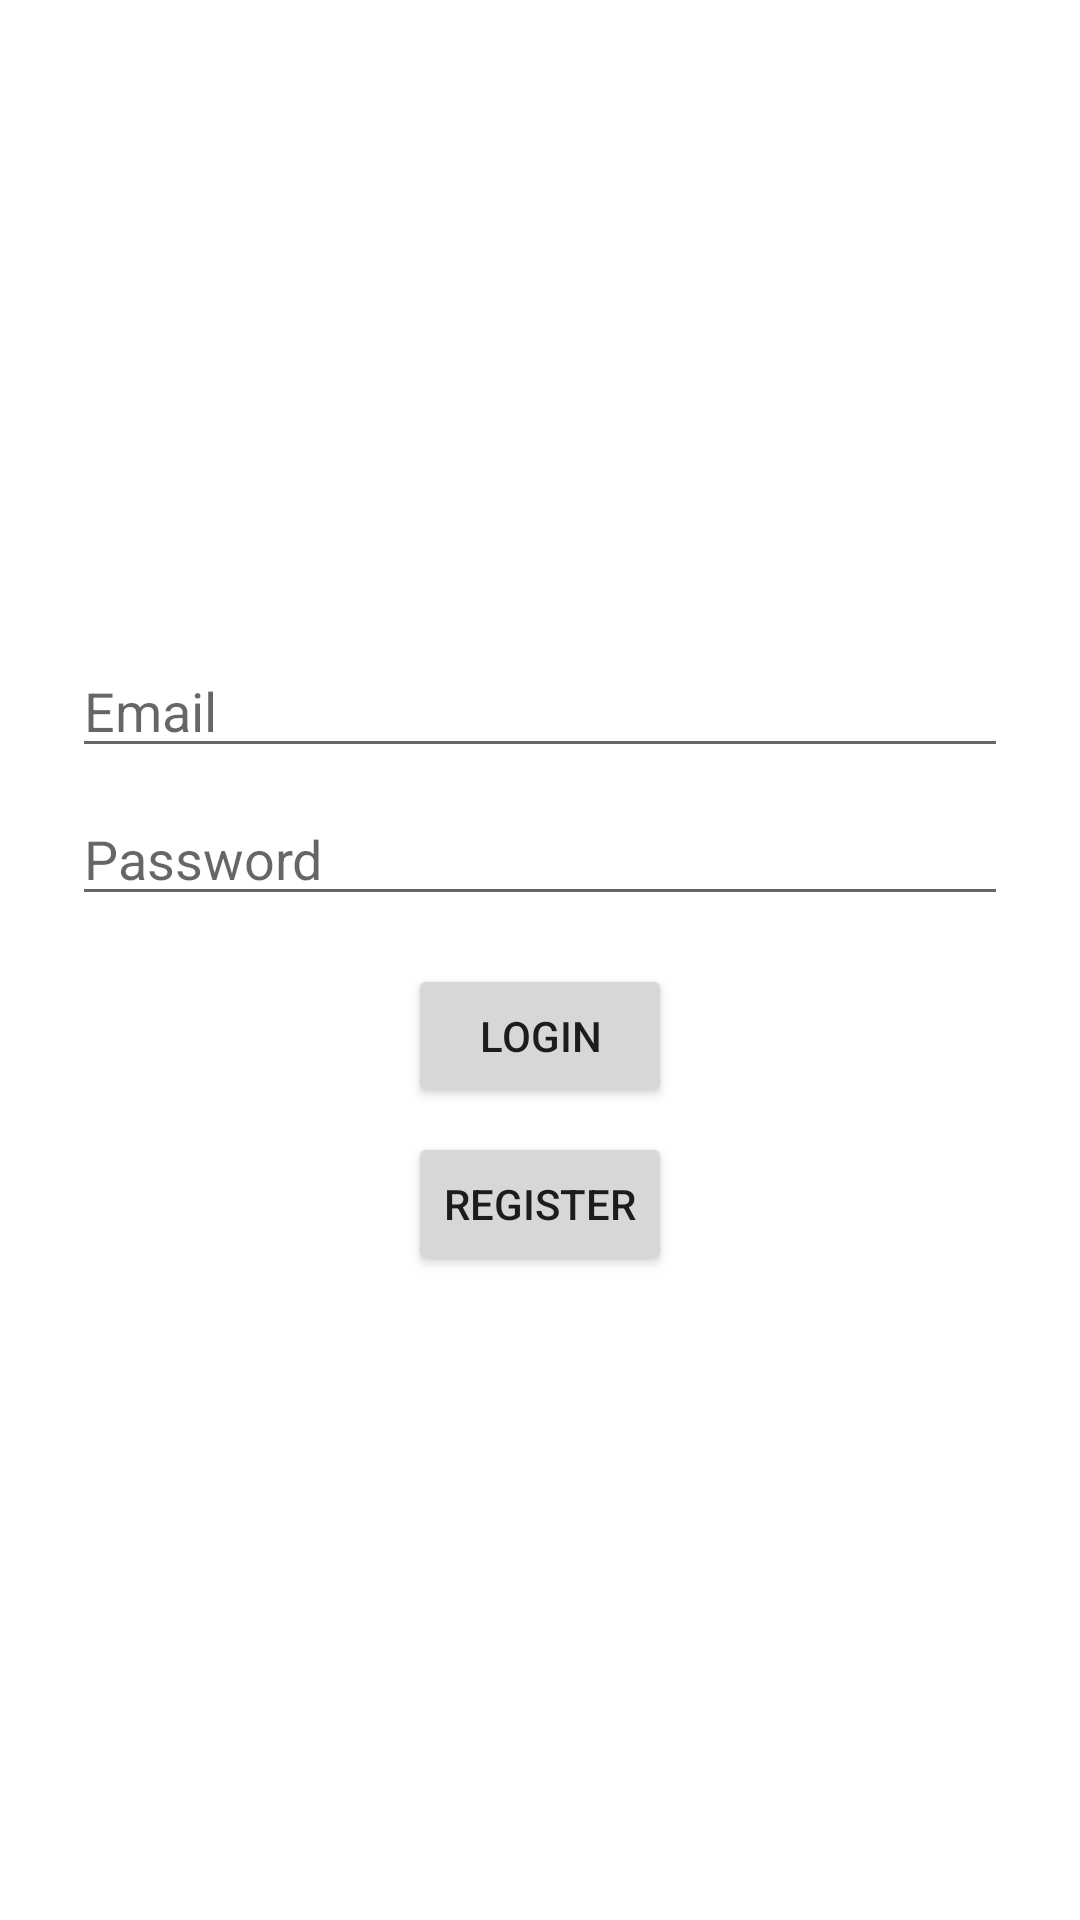

Write the Android layout XML for this screen, with the resource values it uses.
<!-- AndroidManifest.xml: application theme Theme.Progr3ss -->
<!-- res/layout/fragment_login.xml -->
<?xml version="1.0" encoding="utf-8"?>
<LinearLayout xmlns:android="http://schemas.android.com/apk/res/android"
    android:layout_width="match_parent"
    android:layout_height="match_parent"
    android:gravity="center"
    android:orientation="vertical"
    android:padding="24dp">

    <EditText
        android:id="@+id/etEmail"
        android:layout_width="match_parent"
        android:layout_height="wrap_content"
        android:hint="Email"
        android:inputType="textEmailAddress" />

    <EditText
        android:id="@+id/etPassword"
        android:layout_width="match_parent"
        android:layout_height="wrap_content"
        android:layout_marginTop="8dp"
        android:hint="Password"
        android:inputType="textPassword" />

    <Button
        android:id="@+id/btnLogin"
        android:layout_width="wrap_content"
        android:layout_height="wrap_content"
        android:layout_marginTop="16dp"
        android:text="Login" />

    <Button
        android:id="@+id/btnGoToRegister"
        android:layout_width="wrap_content"
        android:layout_height="wrap_content"
        android:layout_marginTop="8dp"
        android:text="Register" />

</LinearLayout>
<!-- resources referenced by this layout -->
<resources>
  <style name="Theme.Progr3ss" parent="Theme.MaterialComponents.DayNight.DarkActionBar">
          
          <item name="colorPrimary">@color/purple_500</item>
          <item name="colorPrimaryVariant">@color/purple_700</item>
          <item name="colorOnPrimary">@color/white</item>
          
          <item name="colorSecondary">@color/teal_200</item>
          <item name="colorSecondaryVariant">@color/teal_700</item>
          <item name="colorOnSecondary">@color/black</item>
          
          <item name="android:statusBarColor">?attr/colorPrimaryVariant</item>
          
      </style>
  <color name="purple_500">#4A6B53</color>
  <color name="purple_700">#2C4233</color>
  <color name="white">#F5EFE9</color>
  <color name="teal_200">#D98A6C</color>
  <color name="teal_700">#A65233</color>
  <color name="black">#29211C</color>
</resources>
